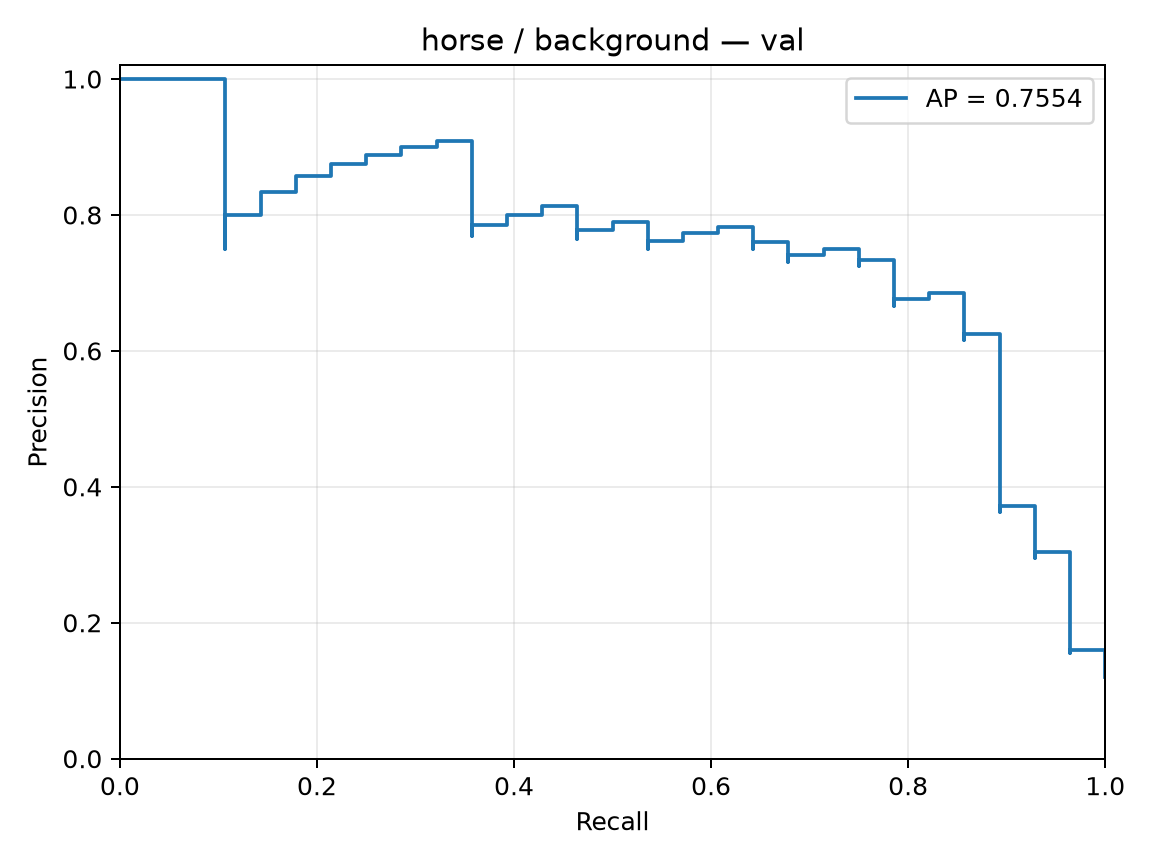

The data file committed next to this chart (first rows):
precision, recall, threshold
0.1207, 1.0, -1.858
0.1212, 1.0, -1.815
0.1217, 1.0, -1.748
0.1223, 1.0, -1.745
0.1228, 1.0, -1.724
0.1233, 1.0, -1.709
0.1239, 1.0, -1.698
0.1244, 1.0, -1.661
0.125, 1.0, -1.64
0.1256, 1.0, -1.62
0.1261, 1.0, -1.615
0.1267, 1.0, -1.598
0.1273, 1.0, -1.563
0.1279, 1.0, -1.563
0.1284, 1.0, -1.557
0.129, 1.0, -1.556
0.1296, 1.0, -1.555
0.1302, 1.0, -1.551
0.1308, 1.0, -1.543
0.1315, 1.0, -1.538
0.1321, 1.0, -1.537
0.1327, 1.0, -1.537
0.1333, 1.0, -1.532
0.134, 1.0, -1.531
0.1346, 1.0, -1.524
0.1353, 1.0, -1.52
0.1359, 1.0, -1.518
0.1366, 1.0, -1.514
0.1373, 1.0, -1.504
0.1379, 1.0, -1.5
0.1386, 1.0, -1.491
0.1393, 1.0, -1.491
0.14, 1.0, -1.486
0.1407, 1.0, -1.484
0.1414, 1.0, -1.481
0.1421, 1.0, -1.48
0.1429, 1.0, -1.469
0.1436, 1.0, -1.465
0.1443, 1.0, -1.464
0.1451, 1.0, -1.462
0.1458, 1.0, -1.462
0.1466, 1.0, -1.46
0.1474, 1.0, -1.459
0.1481, 1.0, -1.458
0.1489, 1.0, -1.449
0.1497, 1.0, -1.449
0.1505, 1.0, -1.447
0.1514, 1.0, -1.446
0.1522, 1.0, -1.442
0.153, 1.0, -1.435
0.1538, 1.0, -1.43
0.1547, 1.0, -1.429
0.1556, 1.0, -1.428
0.1564, 1.0, -1.426
0.1573, 1.0, -1.425
0.1582, 1.0, -1.425
0.1591, 1.0, -1.424
0.16, 1.0, -1.424
0.1552, 0.9643, -1.423
0.1561, 0.9643, -1.42
... 173 more rows
